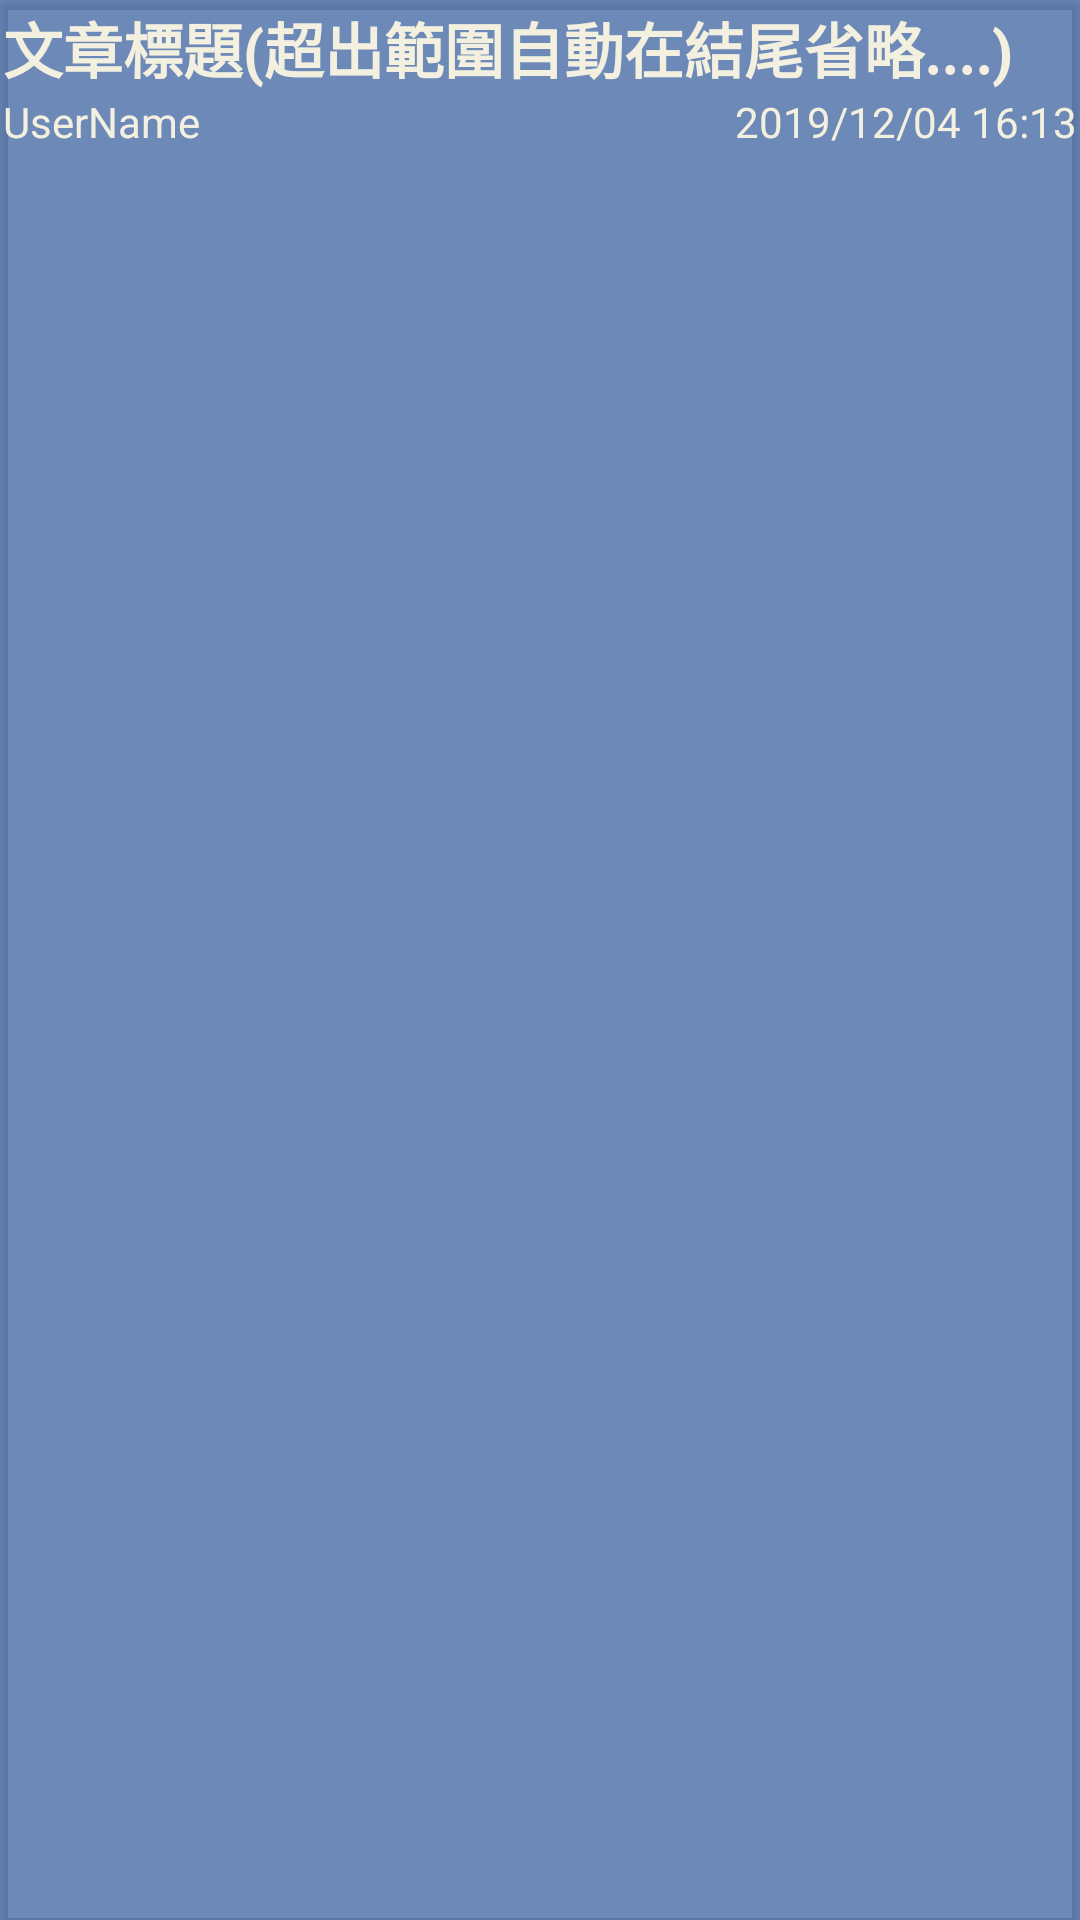

Android layout source for this screen:
<!-- AndroidManifest.xml: application theme AppTheme -->
<!-- res/layout/cardview_post.xml -->
<?xml version="1.0" encoding="utf-8"?>
<androidx.cardview.widget.CardView xmlns:android="http://schemas.android.com/apk/res/android"
    xmlns:tools="http://schemas.android.com/tools"
    android:layout_width="match_parent"
    android:layout_height="wrap_content"
    xmlns:app="http://schemas.android.com/apk/res-auto"
    app:cardBackgroundColor="#99103F8D"
    android:padding="0dp"
    app:cardCornerRadius="0dp">

    <androidx.constraintlayout.widget.ConstraintLayout
        android:layout_width="match_parent"
        android:layout_height="wrap_content"
        android:padding="1dp">

        <TextView
            android:id="@+id/postName"
            android:layout_width="match_parent"
            android:layout_height="30dp"
            android:ellipsize="end"
            android:fontFamily="sans-serif-medium"
            android:gravity="left|center"
            android:singleLine="true"
            android:text="文章標題(超出範圍自動在結尾省略....)"
            android:textColor="#F3F0DF"
            android:textSize="20sp"
            android:textStyle="bold"
            app:layout_constraintTop_toTopOf="parent"
            tools:layout_editor_absoluteX="0dp" />

        <TextView
            android:id="@+id/postUesr"
            android:layout_width="wrap_content"
            android:layout_height="20dp"
            android:text="UserName"
            android:textColor="#F3F0DF"
            app:layout_constraintStart_toStartOf="parent"
            app:layout_constraintTop_toBottomOf="@+id/postName" />

        <TextView
            android:id="@+id/postTime"
            android:layout_width="wrap_content"
            android:layout_height="20dp"
            android:text="2019/12/04 16:13"
            android:textColor="#F3F0DF"
            app:layout_constraintEnd_toEndOf="parent"
            app:layout_constraintTop_toBottomOf="@+id/postName" />
    </androidx.constraintlayout.widget.ConstraintLayout>


</androidx.cardview.widget.CardView>
<!-- resources referenced by this layout -->
<resources>
  <style name="AppTheme" parent="Theme.AppCompat.Light.NoActionBar">
          
          <item name="colorPrimary">@color/colorPrimary</item>
          <item name="colorPrimaryDark">@color/colorPrimaryDark</item>
          <item name="colorAccent">@color/colorAccent</item>
      </style>
  <color name="colorPrimary">#3F51B5</color>
  <color name="colorPrimaryDark">#303F9F</color>
  <color name="colorAccent">#FF4081</color>
</resources>
